Run: headless pygame with SDL's dummy video driver; simulated clock (each Clock.tick advances the game by its frame time, no real sleeping); random seed 0; keys injected as events and as key.get_pressed() state; mouse plan: one left click at the window centre at the start of phase 2, then a move to the lower-right quarter at the start of phase 3.
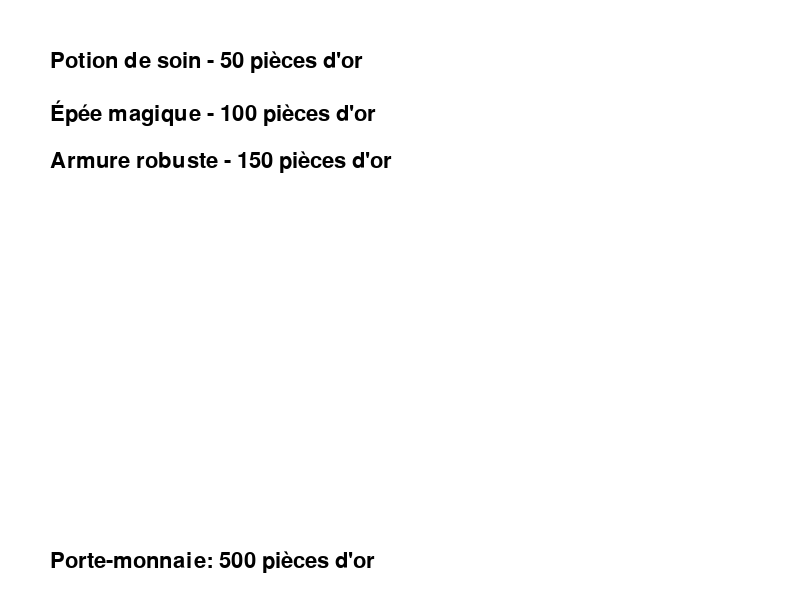
Frame 1 of 4 · flips 1–60 · no input
Frame 2 of 4 · flips 61–180 · clicked the window centre · tapped SPACE, RETURN · held RIGHT (→), D · screen unchanged from frame 1, image omitted
Frame 3 of 4 · flips 181–300 · moved the mouse to the lower-right quarter · held DOWN (↓), S · screen unchanged from frame 2, image omitted
Frame 4 of 4 · flips 301–420 · held LEFT (←), A, UP (↑), W · screen unchanged from frame 3, image omitted

The pygame program that drew these frames:

import pygame
import sys

# Initialisation de Pygame
pygame.init()

# Définition de certaines constantes
WIDTH, HEIGHT = 800, 600
WINDOW = pygame.display.set_mode((WIDTH, HEIGHT))
pygame.display.set_caption('Exemple de boutique dans un onglet')

WHITE = (255, 255, 255)
BLACK = (0, 0, 0)
FONT = pygame.font.Font(None, 32)

# Création de la classe Boutique
class Boutique:
    def __init__(self):
        self.items_for_sale = [
            {"name": "Potion de soin", "price": 50},
            {"name": "Épée magique", "price": 100},
            {"name": "Armure robuste", "price": 150}
        ]
        self.inventory = []
        self.wallet = 500

    def show_shop(self):
        WINDOW.fill(WHITE)
        text_y = 50

        for item in self.items_for_sale:
            text = FONT.render(f"{item['name']} - {item['price']} pièces d'or", True, BLACK)
            WINDOW.blit(text, (50, text_y))
            text_y += 50

        text_y += 50
        for item in self.inventory:
            text = FONT.render(f"{item['name']}", True, BLACK)
            WINDOW.blit(text, (50, text_y))
            text_y += 50

        wallet_text = FONT.render(f"Porte-monnaie: {self.wallet} pièces d'or", True, BLACK)
        WINDOW.blit(wallet_text, (50, HEIGHT - 50))

    def action_boutique(self, mouse_x, mouse_y):
        index = (mouse_y - 50) // 50

        if 0 <= index < len(self.items_for_sale):
            selected_item = self.items_for_sale[index]

            if selected_item['price'] <= self.wallet:
                self.inventory.append(selected_item)
                self.wallet -= selected_item['price']

# Fonction pour exécuter la boutique dans un onglet distinct
def run_boutique():
    boutique = Boutique()

    running = True
    while running:
        for event in pygame.event.get():
            if event.type == pygame.QUIT:
                running = False

            if event.type == pygame.MOUSEBUTTONDOWN:
                mouse_x, mouse_y = pygame.mouse.get_pos()
                boutique.action_boutique(mouse_x, mouse_y)

        boutique.show_shop()
        pygame.display.update()

    pygame.quit()
    sys.exit()

# Exemple d'utilisation en lançant la boutique dans un onglet séparé
run_boutique()
